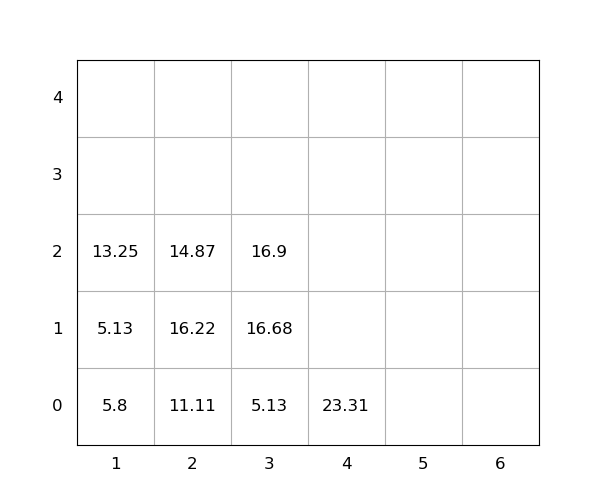

The data file committed next to this chart (first rows):
idx, loc_x, loc_y, loc_z, weight, group, score, seq, reloc, size(ft)
1, 2, 0, 0, 11.11, 0, 11.11, 1, 1.0, 20
2, 2, 0, 1, 16.22, 0, 16.22, 2, 1.0, 20
3, 3, 0, 0, 5.13, 0, 5.13, 3, 0, 20
4, 4, 0, 0, 23.31, 0, 23.31, 4, 0, 20
5, 3, 0, 1, 16.68, 0, 16.68, 5, 0, 20
6, 1, 0, 0, 5.8, 0, 5.8, 6, 1.0, 20
7, 3, 0, 2, 16.9, 0, 16.9, 7, 0, 20
8, 1, 0, 1, 5.13, 0, 5.13, 8, 1.0, 20
9, 2, 0, 2, 14.87, 0, 14.87, 9, 1.0, 20
10, 1, 0, 2, 13.25, 0, 13.25, 10, 1.0, 20
